Run: headless pygame with SDL's dummy video driver; simulated clock (each Clock.tick advances the game by its frame time, no real sleeping); random seed 0; keys injected as events and as key.get_pressed() state; no mouse input.
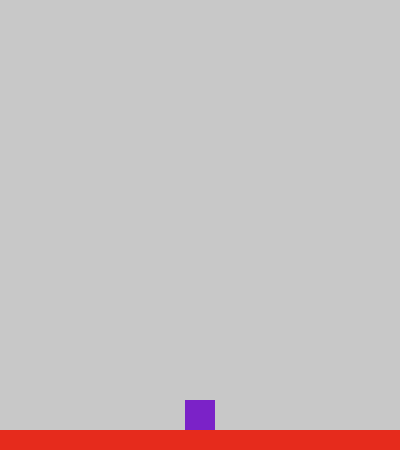
Frame 1 of 4 · flips 1–60 · no input
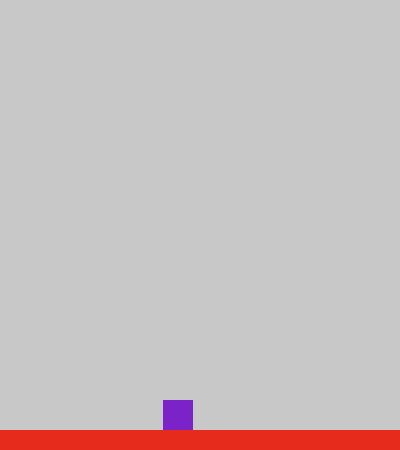
Frame 2 of 4 · flips 61–180 · tapped SPACE, RETURN · held RIGHT (→), D
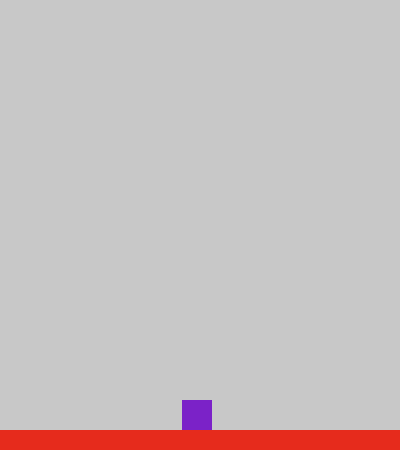
Frame 3 of 4 · flips 181–300 · held DOWN (↓), S
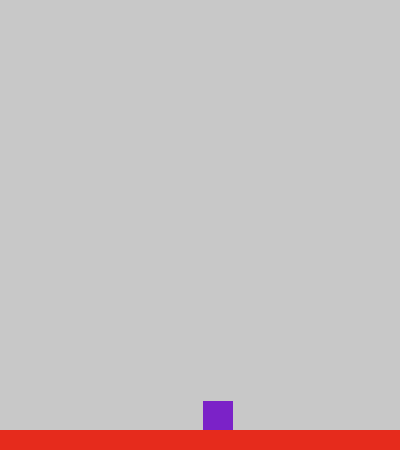
Frame 4 of 4 · flips 301–420 · held LEFT (←), A, UP (↑), W

The pygame program that drew these frames:

import pygame

class Game:
    WIDTH = 400
    HEIGHT = 450
    FPS = 60
    FRICTION = 0.15
    def __init__(self):
        self.clock = pygame.time.Clock()
        self.window = pygame.display.set_mode((Game.WIDTH, Game.HEIGHT))
        pygame.display.set_caption("Platformer Game")

    def draw_frame(self):
        self.window.fill((200, 200, 200))

        for sprite in self.all_sprites:
            self.window.blit(sprite.surf, sprite.rect)
        
        pygame.display.update()

    def run(self):
        self.player = Player()

        self.all_sprites = pygame.sprite.Group()
        self.all_sprites.add(self.player)

        self.main_platform = Platform()
        self.all_sprites.add(self.main_platform)

        self.platforms = pygame.sprite.Group()
        self.platforms.add(self.main_platform)

        while True:
            self.clock.tick(Game.FPS)
            for event in pygame.event.get():
                if event.type == pygame.QUIT:
                    pygame.quit()
                    quit()
            
            self.player.move(self.platforms)
            
            self.draw_frame()

class Platform(pygame.sprite.Sprite):
    def __init__(self):
        super().__init__()
        self.surf = pygame.Surface((Game.WIDTH, 20))
        self.surf.fill((230, 43, 28))
        self.rect = self.surf.get_rect(center=(Game.WIDTH//2, Game.HEIGHT-10))

class Player(pygame.sprite.Sprite):
    ACC = 0.5
    def __init__(self):
        super().__init__() # Sprite osztály konstruktorát hívja meg
        self.surf = pygame.Surface((30, 30))
        self.surf.fill((123, 34, 200))
        self.rect = self.surf.get_rect(center=(200, 0))

        self.pos = self.rect.bottomleft
        self.pos = pygame.Vector2(self.pos[0], self.pos[1])
        self.vel = pygame.Vector2(0,0)
        self.acc = pygame.Vector2(0,0)

    def move(self, platforms):
        self.acc = pygame.Vector2(0, 0.98)
        keys_pressed = pygame.key.get_pressed()
        if keys_pressed[pygame.K_LEFT]:
            self.acc.x = -Player.ACC
        if keys_pressed[pygame.K_RIGHT]:
            self.acc.x = Player.ACC

        self.acc.x -= self.vel.x * Game.FRICTION
        self.vel += self.acc
        self.pos += self.vel

        if self.pos.x < 0:
            self.pos.x = Game.WIDTH
        if self.pos.x > Game.WIDTH:
            self.pos.x = 0

        hits = pygame.sprite.spritecollide(self, platforms, False)
        if hits:
            self.pos.y = hits[0].rect.top
            self.vel.y = 0
            self.jumping = False
        self.rect.bottomleft = self.pos

    def jump(self, platforms):
        hits = pygame.sprite.spritecollide(self, platforms, False)
        if hits and not self.jumping:
            self.jumping = True
            self.vel.y = -15



game = Game()
game.run()
